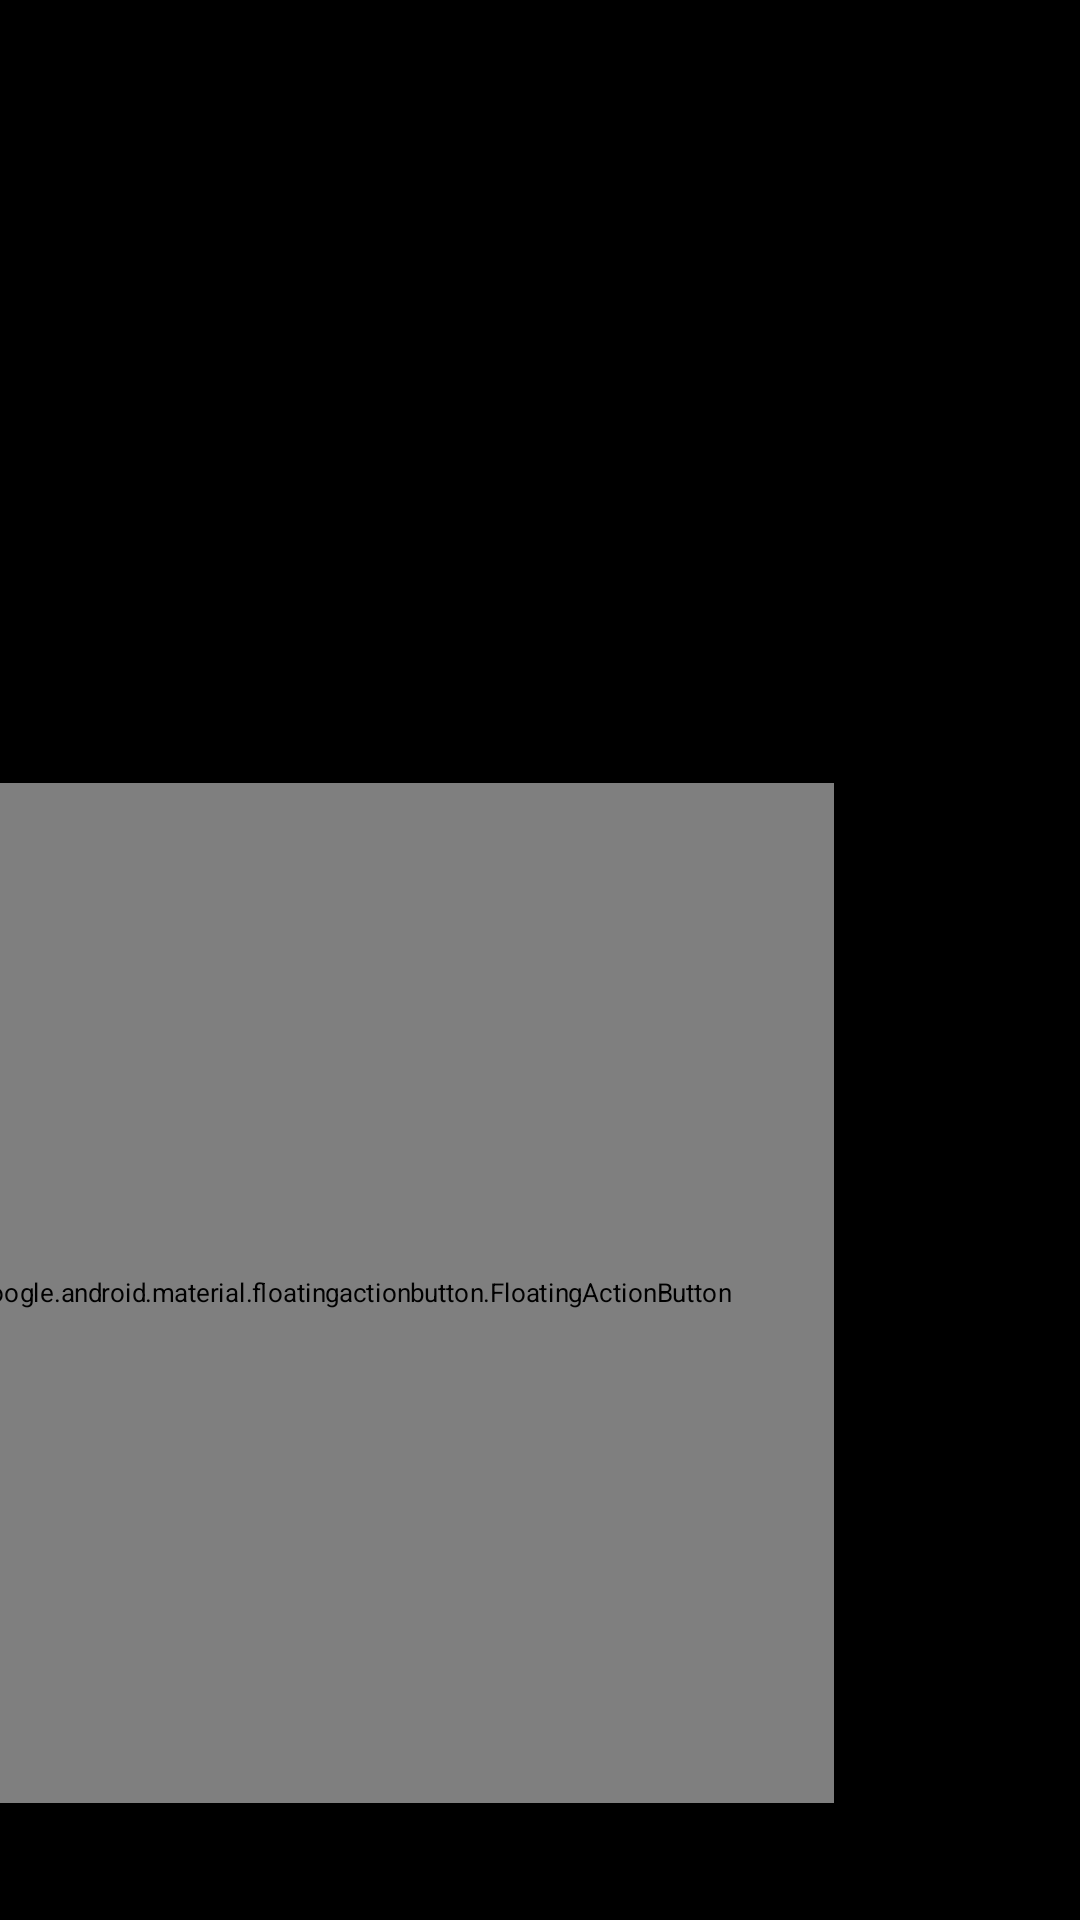

Layout XML and referenced resources for this Android screen:
<!-- AndroidManifest.xml: application theme Theme.PageScan -->
<!-- res/layout/activity_main.xml -->
<?xml version="1.0" encoding="utf-8"?>
<RelativeLayout xmlns:android="http://schemas.android.com/apk/res/android"
    xmlns:app="http://schemas.android.com/apk/res-auto"
    xmlns:tools="http://schemas.android.com/tools"
    android:id="@+id/container"
    android:layout_width="match_parent"
    android:layout_height="match_parent"
    android:background="#FFFFFF"
    android:backgroundTint="#000000"
    tools:context=".MainActivity">

    <TextureView
        android:id="@+id/textureView"
        android:layout_width="match_parent"
        android:layout_height="532dp"

        android:layout_above="@+id/btnGallery"
        android:layout_marginBottom="154dp" />

    <Button
        android:id="@+id/btnGallery"
        android:layout_width="match_parent"
        android:layout_height="60dp"
        android:layout_alignParentBottom="true"
        android:textSize="16dp"
        android:text="Galerija" />

    <Switch
        android:id="@+id/swFlash"
        android:layout_width="wrap_content"
        android:layout_height="wrap_content"
        android:elevation="2dp"
        android:minHeight="48dp"
        android:showText="false"
        android:splitTrack="false"
        android:text="Flash"
        android:translationX="6dp"
        tools:checked="false"
        tools:ignore="UseSwitchCompatOrMaterialXml" />


    <com.google.android.material.floatingactionbutton.FloatingActionButton
        android:id="@+id/btnCapture"
        android:layout_width="200dp"
        android:layout_height="200dp"
        android:layout_above="@+id/btnGallery"
        android:layout_alignParentEnd="true"
        android:layout_marginEnd="152dp"
        android:layout_marginBottom="49dp"
        android:clickable="true"
        android:scaleX="1.7"
        android:scaleY="1.7"
        android:src="@android:drawable/ic_menu_camera"
        app:backgroundTint="#F8F8F8"
        app:layout_anchorGravity="center" />


</RelativeLayout>
<!-- resources referenced by this layout -->
<resources>

</resources>
